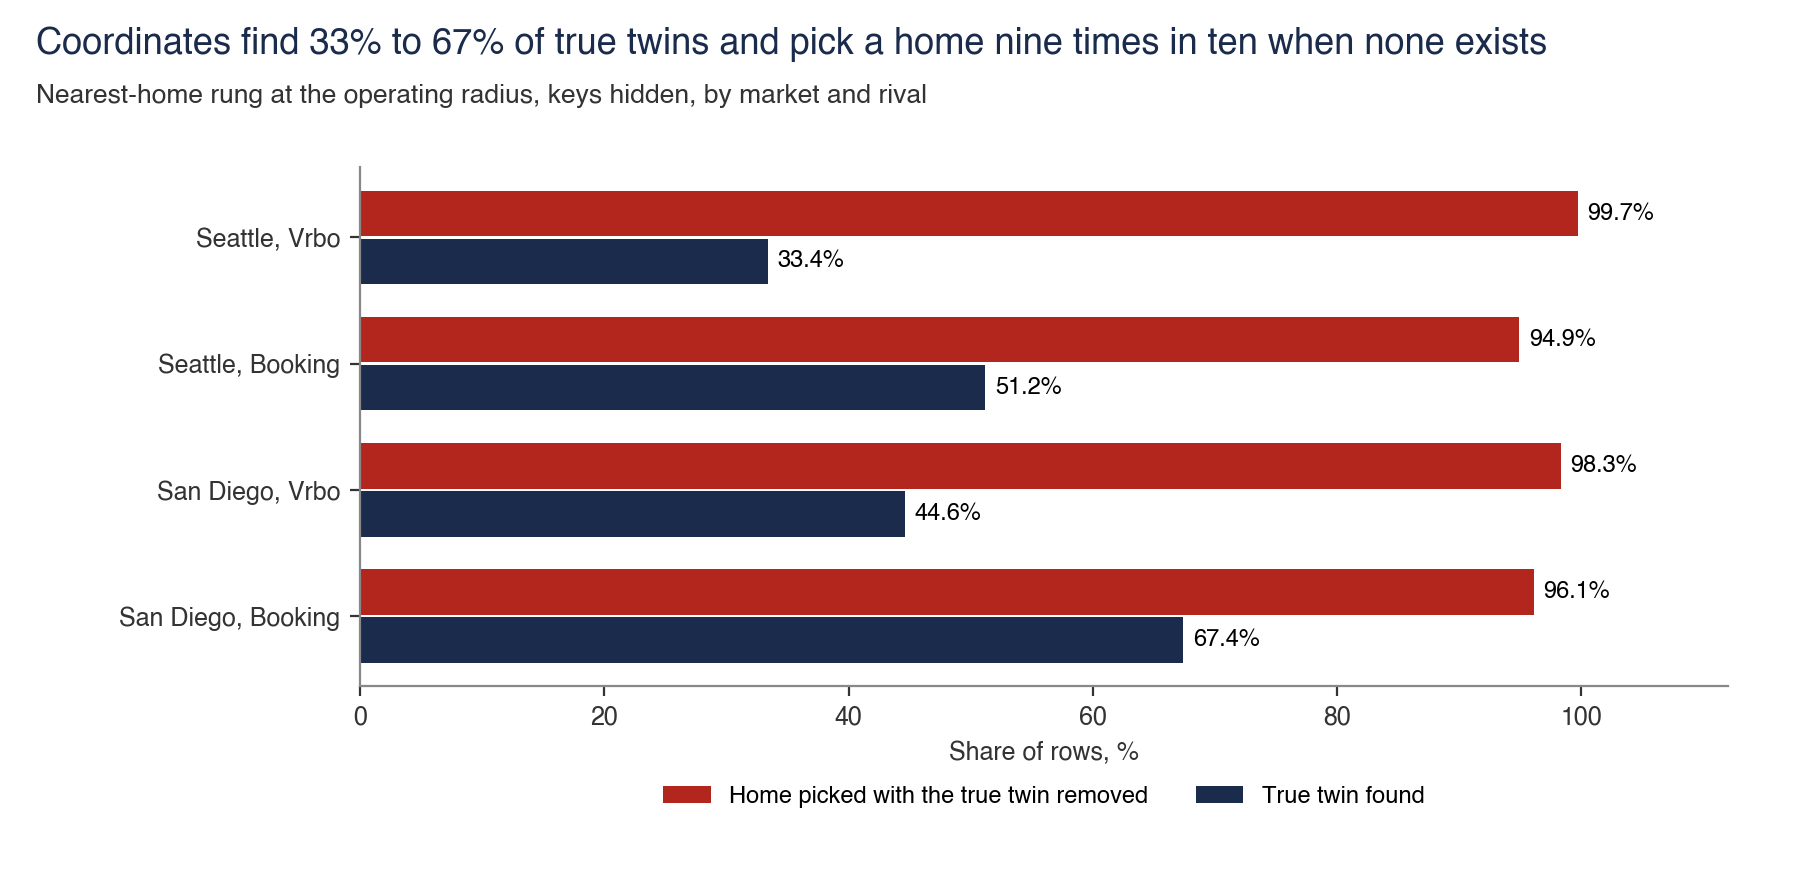

Data behind this chart, as committed beside it:
market, rival, radius_source, radius_m, rung, known_pairs, recovered, recovered_pct, recovered_lo, recovered_hi, recovered_single_key_pct, single_key_pairs, false_pairs, false_on_keyed_listing, false_on_unkeyed_listing, no_pick, precision_pct, placebo_false_pairs, placebo_false_pct, placebo_lo, placebo_hi, unkeyed_rows, unkeyed_picked, keyed_unjoined_rows
san_diego, booking, own p95 (in sample), 136, rung2_nearest, 285, 191, 67.0, 61.4, 72.2, 63.4, 191, 93, 93, 0, 1, 67.3, 262, 91.9, 88.2, 94.6, 28, 24, 28
san_diego, booking, own p95 (in sample), 136, rung2_unique, 285, 19, 6.7, 4.3, 10.2, 9.4, 191, 4, 4, 0, 262, 82.6, 25, 8.8, 6.0, 12.6, 28, 2, 28
san_diego, booking, own p95 (in sample), 136, rung3_beds_nearest, 285, 196, 68.8, 63.2, 73.9, 67.0, 191, 73, 72, 1, 16, 72.9, 212, 74.4, 69.0, 79.1, 28, 22, 28
san_diego, booking, own p95 (in sample), 136, rung3_beds_unique, 285, 51, 17.9, 13.9, 22.8, 24.1, 191, 4, 4, 0, 230, 92.7, 43, 15.1, 11.4, 19.7, 28, 4, 28
san_diego, booking, own p95 (in sample), 136, rung3_beds_cap_nearest, 285, 197, 69.1, 63.5, 74.2, 67.0, 191, 72, 71, 1, 16, 73.2, 211, 74.0, 68.6, 78.8, 28, 22, 28
san_diego, booking, own p95 (in sample), 136, rung3_beds_cap_unique, 285, 51, 17.9, 13.9, 22.8, 24.1, 191, 4, 4, 0, 230, 92.7, 43, 15.1, 11.4, 19.7, 28, 4, 28
san_diego, booking, other market p95 (out of sample), 157, rung2_nearest, 285, 192, 67.4, 61.7, 72.5, 63.9, 191, 93, 93, 0, 0, 67.4, 267, 93.7, 90.2, 96.0, 28, 24, 28
san_diego, booking, other market p95 (out of sample), 157, rung2_unique, 285, 15, 5.3, 3.2, 8.5, 7.3, 191, 0, 0, 0, 270, 100.0, 19, 6.7, 4.3, 10.2, 28, 2, 28
san_diego, booking, other market p95 (out of sample), 157, rung3_beds_nearest, 285, 199, 69.8, 64.3, 74.9, 68.1, 191, 77, 76, 1, 9, 72.1, 221, 77.5, 72.4, 82.0, 28, 22, 28
san_diego, booking, other market p95 (out of sample), 157, rung3_beds_unique, 285, 48, 16.8, 12.9, 21.6, 23.6, 191, 4, 4, 0, 233, 92.3, 42, 14.7, 11.1, 19.3, 28, 3, 28
san_diego, booking, other market p95 (out of sample), 157, rung3_beds_cap_nearest, 285, 200, 70.2, 64.6, 75.2, 68.1, 191, 76, 75, 1, 9, 72.5, 219, 76.8, 71.6, 81.4, 28, 22, 28
san_diego, booking, other market p95 (out of sample), 157, rung3_beds_cap_unique, 285, 49, 17.2, 13.3, 22.0, 24.1, 191, 4, 4, 0, 232, 92.5, 42, 14.7, 11.1, 19.3, 28, 3, 28
san_diego, booking, operating radius in ro_overlap_lib, 200, rung2_nearest, 285, 192, 67.4, 61.7, 72.5, 63.9, 191, 93, 93, 0, 0, 67.4, 274, 96.1, 93.2, 97.8, 28, 25, 28
san_diego, booking, operating radius in ro_overlap_lib, 200, rung2_unique, 285, 10, 3.5, 1.9, 6.3, 4.7, 191, 0, 0, 0, 275, 100.0, 15, 5.3, 3.2, 8.5, 28, 3, 28
san_diego, booking, operating radius in ro_overlap_lib, 200, rung3_beds_nearest, 285, 199, 69.8, 64.3, 74.9, 68.1, 191, 79, 78, 1, 7, 71.6, 234, 82.1, 77.2, 86.1, 28, 25, 28
san_diego, booking, operating radius in ro_overlap_lib, 200, rung3_beds_unique, 285, 39, 13.7, 10.2, 18.2, 19.4, 191, 2, 2, 0, 244, 95.1, 42, 14.7, 11.1, 19.3, 28, 3, 28
san_diego, booking, operating radius in ro_overlap_lib, 200, rung3_beds_cap_nearest, 285, 200, 70.2, 64.6, 75.2, 68.1, 191, 78, 77, 1, 7, 71.9, 233, 81.8, 76.9, 85.8, 28, 25, 28
san_diego, booking, operating radius in ro_overlap_lib, 200, rung3_beds_cap_unique, 285, 39, 13.7, 10.2, 18.2, 19.4, 191, 2, 2, 0, 244, 95.1, 43, 15.1, 11.4, 19.7, 28, 3, 28
san_diego, vrbo, own p95 (in sample), 403, rung2_nearest, 242, 108, 44.6, 38.5, 50.9, 43.1, 195, 133, 133, 0, 1, 44.8, 235, 97.1, 94.2, 98.6, 48, 30, 55
san_diego, vrbo, own p95 (in sample), 403, rung2_unique, 242, 5, 2.1, 0.9, 4.7, 2.6, 195, 2, 2, 0, 235, 71.4, 9, 3.7, 2.0, 6.9, 48, 1, 55
san_diego, vrbo, own p95 (in sample), 403, rung3_beds_nearest, 242, 137, 56.6, 50.3, 62.7, 57.9, 195, 100, 99, 1, 5, 57.8, 209, 86.4, 81.5, 90.1, 48, 29, 55
san_diego, vrbo, own p95 (in sample), 403, rung3_beds_unique, 242, 26, 10.7, 7.4, 15.3, 12.3, 195, 3, 3, 0, 213, 89.7, 17, 7.0, 4.4, 11.0, 48, 1, 55
san_diego, vrbo, own p95 (in sample), 403, rung3_beds_cap_nearest, 242, 152, 62.8, 56.6, 68.7, 64.6, 195, 71, 71, 0, 19, 68.2, 166, 68.6, 62.5, 74.1, 48, 28, 55
san_diego, vrbo, own p95 (in sample), 403, rung3_beds_cap_unique, 242, 54, 22.3, 17.5, 28.0, 25.6, 195, 7, 7, 0, 181, 88.5, 35, 14.5, 10.6, 19.4, 48, 2, 55
san_diego, vrbo, other market p95 (out of sample), 499, rung2_nearest, 242, 108, 44.6, 38.5, 50.9, 43.1, 195, 133, 133, 0, 1, 44.8, 238, 98.3, 95.8, 99.4, 48, 30, 55
san_diego, vrbo, other market p95 (out of sample), 499, rung2_unique, 242, 2, 0.8, 0.2, 3.0, 1.0, 195, 0, 0, 0, 240, 100.0, 5, 2.1, 0.9, 4.7, 48, 1, 55
san_diego, vrbo, other market p95 (out of sample), 499, rung3_beds_nearest, 242, 140, 57.9, 51.6, 63.9, 59.5, 195, 101, 100, 1, 1, 58.1, 218, 90.1, 85.7, 93.2, 48, 29, 55
san_diego, vrbo, other market p95 (out of sample), 499, rung3_beds_unique, 242, 21, 8.7, 5.7, 12.9, 10.3, 195, 1, 1, 0, 220, 95.5, 13, 5.4, 3.2, 9.0, 48, 1, 55
san_diego, vrbo, other market p95 (out of sample), 499, rung3_beds_cap_nearest, 242, 156, 64.5, 58.2, 70.2, 66.2, 195, 72, 72, 0, 14, 68.4, 175, 72.3, 66.4, 77.6, 48, 28, 55
san_diego, vrbo, other market p95 (out of sample), 499, rung3_beds_cap_unique, 242, 50, 20.7, 16.0, 26.2, 23.6, 195, 4, 4, 0, 188, 92.6, 32, 13.2, 9.5, 18.1, 48, 2, 55
san_diego, vrbo, operating radius in ro_overlap_lib, 520, rung2_nearest, 242, 108, 44.6, 38.5, 50.9, 43.1, 195, 133, 133, 0, 1, 44.8, 238, 98.3, 95.8, 99.4, 48, 30, 55
san_diego, vrbo, operating radius in ro_overlap_lib, 520, rung2_unique, 242, 2, 0.8, 0.2, 3.0, 1.0, 195, 0, 0, 0, 240, 100.0, 5, 2.1, 0.9, 4.7, 48, 1, 55
san_diego, vrbo, operating radius in ro_overlap_lib, 520, rung3_beds_nearest, 242, 140, 57.9, 51.6, 63.9, 59.5, 195, 101, 100, 1, 1, 58.1, 219, 90.5, 86.1, 93.6, 48, 29, 55
san_diego, vrbo, operating radius in ro_overlap_lib, 520, rung3_beds_unique, 242, 20, 8.3, 5.4, 12.4, 10.3, 195, 1, 1, 0, 221, 95.2, 13, 5.4, 3.2, 9.0, 48, 1, 55
san_diego, vrbo, operating radius in ro_overlap_lib, 520, rung3_beds_cap_nearest, 242, 157, 64.9, 58.7, 70.6, 66.7, 195, 72, 72, 0, 13, 68.6, 177, 73.1, 67.2, 78.3, 48, 28, 55
san_diego, vrbo, operating radius in ro_overlap_lib, 520, rung3_beds_cap_unique, 242, 49, 20.2, 15.7, 25.8, 23.1, 195, 4, 4, 0, 189, 92.5, 31, 12.8, 9.2, 17.6, 48, 2, 55
seattle, booking, own p95 (in sample), 157, rung2_nearest, 508, 260, 51.2, 46.8, 55.5, 50.6, 358, 245, 242, 3, 3, 51.5, 454, 89.4, 86.4, 91.8, 215, 153, 50
seattle, booking, own p95 (in sample), 157, rung2_unique, 508, 43, 8.5, 6.3, 11.2, 10.9, 358, 2, 2, 0, 463, 95.6, 53, 10.4, 8.1, 13.4, 215, 31, 50
seattle, booking, own p95 (in sample), 157, rung3_beds_nearest, 508, 299, 58.9, 54.5, 63.1, 58.9, 358, 190, 185, 5, 19, 61.1, 344, 67.7, 63.5, 71.6, 215, 122, 50
seattle, booking, own p95 (in sample), 157, rung3_beds_unique, 508, 127, 25.0, 21.4, 28.9, 26.8, 358, 12, 11, 1, 369, 91.4, 90, 17.7, 14.6, 21.3, 215, 47, 50
seattle, booking, own p95 (in sample), 157, rung3_beds_cap_nearest, 508, 299, 58.9, 54.5, 63.1, 58.9, 358, 190, 185, 5, 19, 61.1, 343, 67.5, 63.3, 71.4, 215, 122, 50
seattle, booking, own p95 (in sample), 157, rung3_beds_cap_unique, 508, 127, 25.0, 21.4, 28.9, 26.8, 358, 12, 11, 1, 369, 91.4, 89, 17.5, 14.5, 21.1, 215, 47, 50
seattle, booking, other market p95 (out of sample), 136, rung2_nearest, 508, 259, 51.0, 46.6, 55.3, 50.3, 358, 245, 242, 3, 4, 51.4, 436, 85.8, 82.5, 88.6, 215, 144, 50
seattle, booking, other market p95 (out of sample), 136, rung2_unique, 508, 54, 10.6, 8.2, 13.6, 13.7, 358, 12, 12, 0, 442, 81.8, 62, 12.2, 9.6, 15.3, 215, 46, 50
seattle, booking, other market p95 (out of sample), 136, rung3_beds_nearest, 508, 291, 57.3, 52.9, 61.5, 57.3, 358, 185, 180, 5, 32, 61.1, 316, 62.2, 57.9, 66.3, 215, 104, 50
seattle, booking, other market p95 (out of sample), 136, rung3_beds_unique, 508, 139, 27.4, 23.7, 31.4, 29.1, 358, 17, 16, 1, 352, 89.1, 82, 16.1, 13.2, 19.6, 215, 38, 50
seattle, booking, other market p95 (out of sample), 136, rung3_beds_cap_nearest, 508, 291, 57.3, 52.9, 61.5, 57.3, 358, 185, 180, 5, 32, 61.1, 316, 62.2, 57.9, 66.3, 215, 104, 50
seattle, booking, other market p95 (out of sample), 136, rung3_beds_cap_unique, 508, 139, 27.4, 23.7, 31.4, 29.1, 358, 17, 16, 1, 352, 89.1, 82, 16.1, 13.2, 19.6, 215, 38, 50
seattle, booking, operating radius in ro_overlap_lib, 200, rung2_nearest, 508, 260, 51.2, 46.8, 55.5, 50.6, 358, 246, 243, 3, 2, 51.4, 482, 94.9, 92.6, 96.5, 215, 154, 50
seattle, booking, operating radius in ro_overlap_lib, 200, rung2_unique, 508, 20, 3.9, 2.6, 6.0, 5.6, 358, 0, 0, 0, 488, 100.0, 40, 7.9, 5.8, 10.5, 215, 8, 50
seattle, booking, operating radius in ro_overlap_lib, 200, rung3_beds_nearest, 508, 300, 59.1, 54.7, 63.2, 59.2, 358, 195, 190, 5, 13, 60.6, 373, 73.4, 69.4, 77.1, 215, 124, 50
seattle, booking, operating radius in ro_overlap_lib, 200, rung3_beds_unique, 508, 107, 21.1, 17.7, 24.8, 23.2, 358, 10, 9, 1, 391, 91.5, 74, 14.6, 11.8, 17.9, 215, 27, 50
seattle, booking, operating radius in ro_overlap_lib, 200, rung3_beds_cap_nearest, 508, 300, 59.1, 54.7, 63.2, 59.2, 358, 195, 190, 5, 13, 60.6, 372, 73.2, 69.2, 76.9, 215, 124, 50
seattle, booking, operating radius in ro_overlap_lib, 200, rung3_beds_cap_unique, 508, 107, 21.1, 17.7, 24.8, 23.2, 358, 10, 9, 1, 391, 91.5, 73, 14.4, 11.6, 17.7, 215, 27, 50
seattle, vrbo, own p95 (in sample), 499, rung2_nearest, 347, 116, 33.4, 28.7, 38.6, 33.2, 232, 231, 225, 6, 0, 33.4, 346, 99.7, 98.4, 99.9, 32, 29, 52
seattle, vrbo, own p95 (in sample), 499, rung2_unique, 347, 1, 0.3, 0.1, 1.6, 0.4, 232, 0, 0, 0, 346, 100.0, 2, 0.6, 0.2, 2.1, 32, 2, 52
seattle, vrbo, own p95 (in sample), 499, rung3_beds_nearest, 347, 176, 50.7, 45.5, 55.9, 52.2, 232, 169, 165, 4, 2, 51.0, 311, 89.6, 86.0, 92.4, 32, 28, 52
seattle, vrbo, own p95 (in sample), 499, rung3_beds_unique, 347, 32, 9.2, 6.6, 12.7, 10.3, 232, 2, 2, 0, 313, 94.1, 25, 7.2, 4.9, 10.4, 32, 5, 52
seattle, vrbo, own p95 (in sample), 499, rung3_beds_cap_nearest, 347, 202, 58.2, 53.0, 63.3, 58.2, 232, 120, 118, 2, 25, 62.7, 235, 67.7, 62.6, 72.4, 32, 25, 52
seattle, vrbo, own p95 (in sample), 499, rung3_beds_cap_unique, 347, 78, 22.5, 18.4, 27.2, 25.0, 232, 12, 12, 0, 257, 86.7, 57, 16.4, 12.9, 20.7, 32, 9, 52
... 12 more rows
